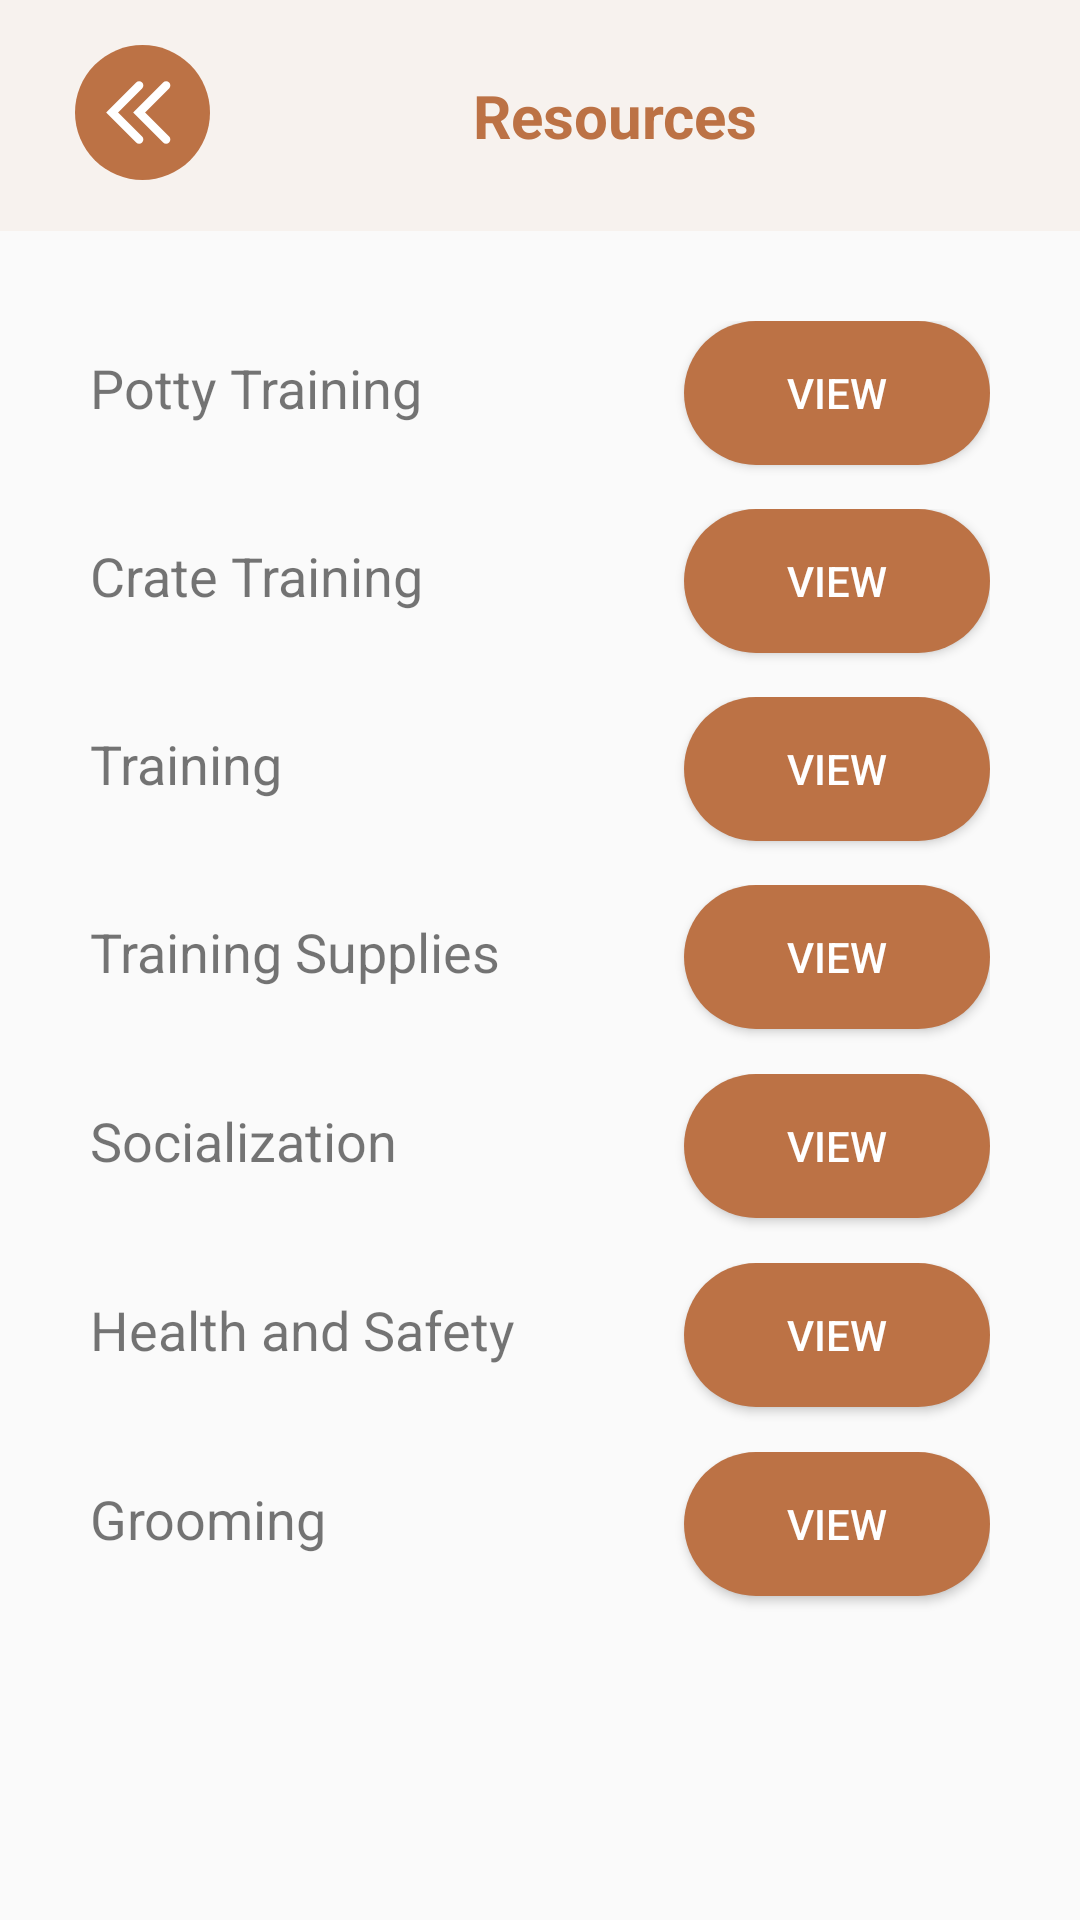

This screen was rendered from an Android layout file. Write that file and the resources it references.
<!-- AndroidManifest.xml: application theme AppTheme.Light -->
<!-- res/layout/tips_advice.xml -->
<?xml version="1.0" encoding="utf-8"?>
<LinearLayout xmlns:android="http://schemas.android.com/apk/res/android"
    xmlns:app="http://schemas.android.com/apk/res-auto"
    xmlns:tools="http://schemas.android.com/tools"
    android:id="@+id/bg"
    android:layout_width="match_parent"
    android:layout_height="match_parent"
    android:orientation="vertical">


    <LinearLayout
        android:id="@+id/header"
        android:layout_width="match_parent"
        android:layout_height="wrap_content"
        android:background="#F7F2EE"
        android:orientation="horizontal">

        <ImageButton
            android:id="@+id/returnButton"
            android:layout_width="wrap_content"
            android:layout_height="wrap_content"
            android:layout_gravity="left"
            android:background="#00FFFFFF"
            android:contentDescription="back button"
            android:onClick="gotoHomePage"
            android:paddingLeft="25dp"
            android:paddingTop="15dp"
            android:src="@drawable/backbutton" />

        <TextView
            android:id="@+id/titleText"
            android:layout_width="270dp"
            android:layout_height="wrap_content"
            android:gravity="center"
            android:paddingTop="25dp"
            android:paddingBottom="25dp"
            android:text="Resources"
            android:textColor="#BC7245"
            android:textSize="20dp"
            android:textStyle="bold" />

        <ImageButton
            android:id="@+id/invisButton"
            android:layout_width="wrap_content"
            android:layout_height="wrap_content"
            android:layout_gravity="left"
            android:background="#00FFFFFF"
            android:contentDescription="back button"
            android:onClick="gotoHomePage"
            android:paddingTop="15dp"
            android:paddingRight="25dp"
            android:src="@drawable/backbutton"
            android:visibility="invisible" />


    </LinearLayout>

    <TableLayout
        android:layout_width="match_parent"
        android:layout_height="500dp"
        android:padding="30dp">

        <TableRow
            android:layout_width="match_parent"
            android:layout_height="wrap_content"
            android:layout_weight="1">

            <TextView
                android:id="@+id/tableText1"
                android:layout_width="wrap_content"
                android:layout_height="wrap_content"
                android:layout_weight="4"

                android:text="Potty Training"
                android:textSize="18dp" />

            <Button
                android:id="@+id/tableBut1"
                android:layout_width="wrap_content"
                android:layout_height="wrap_content"
                android:layout_weight="1"
                android:background="@drawable/primary_button"
                android:text="View"
                android:textColor="#FFFFFF" />
        </TableRow>

        <TableRow
            android:layout_width="match_parent"
            android:layout_height="match_parent"
            android:layout_weight="1">

            <TextView
                android:id="@+id/tableText2"
                android:layout_width="wrap_content"
                android:layout_height="wrap_content"
                android:layout_weight="4"
                android:text="Crate Training"
                android:textSize="18dp" />

            <Button
                android:id="@+id/tableBut2"
                android:layout_width="wrap_content"
                android:layout_height="wrap_content"
                android:layout_weight="1"
                android:background="@drawable/primary_button"
                android:text="View"
                android:textColor="#FFFFFF" />
        </TableRow>

        <TableRow
            android:layout_width="match_parent"
            android:layout_height="match_parent"
            android:layout_weight="1">

            <TextView
                android:id="@+id/tableText3"
                android:layout_width="wrap_content"
                android:layout_height="wrap_content"
                android:layout_weight="4"
                android:text="Training"
                android:textSize="18dp" />

            <Button
                android:id="@+id/tableBut3"
                android:layout_width="wrap_content"
                android:layout_height="wrap_content"
                android:layout_weight="1"
                android:background="@drawable/primary_button"
                android:text="View"
                android:textColor="#FFFFFF" />
        </TableRow>

        <TableRow
            android:layout_width="match_parent"
            android:layout_height="match_parent"
            android:layout_weight="1">

            <TextView
                android:id="@+id/tableText4"
                android:layout_width="wrap_content"
                android:layout_height="wrap_content"
                android:layout_weight="4"
                android:text="Training Supplies"
                android:textSize="18dp" />

            <Button
                android:id="@+id/tableBut4"
                android:layout_width="wrap_content"
                android:layout_height="wrap_content"
                android:layout_weight="1"
                android:background="@drawable/primary_button"
                android:text="View"
                android:textColor="#FFFFFF" />
        </TableRow>

        <TableRow
            android:layout_width="match_parent"
            android:layout_height="match_parent"
            android:layout_weight="1">

            <TextView
                android:id="@+id/tableText5"
                android:layout_width="wrap_content"
                android:layout_height="wrap_content"
                android:layout_weight="4"
                android:text="Socialization"
                android:textSize="18dp" />

            <Button
                android:id="@+id/tableBut5"
                android:layout_width="wrap_content"
                android:layout_height="wrap_content"
                android:layout_weight="1"
                android:background="@drawable/primary_button"
                android:text="View"
                android:textColor="#FFFFFF" />
        </TableRow>

        <TableRow
            android:layout_width="match_parent"
            android:layout_height="match_parent"
            android:layout_weight="1">

            <TextView
                android:id="@+id/tableText6"
                android:layout_width="wrap_content"
                android:layout_height="wrap_content"
                android:layout_weight="4"
                android:text="Health and Safety"
                android:textSize="18dp" />

            <Button
                android:id="@+id/tableBut6"
                android:layout_width="wrap_content"
                android:layout_height="wrap_content"
                android:layout_weight="1"
                android:background="@drawable/primary_button"
                android:text="View"
                android:textColor="#FFFFFF" />
        </TableRow>

        <TableRow
            android:layout_width="match_parent"
            android:layout_height="match_parent"
            android:layout_weight="1">

            <TextView
                android:id="@+id/tableText7"
                android:layout_width="wrap_content"
                android:layout_height="wrap_content"
                android:layout_weight="4"
                android:text="Grooming"
                android:textSize="18dp" />

            <Button
                android:id="@+id/tableBut7"
                android:layout_width="wrap_content"
                android:layout_height="wrap_content"
                android:layout_weight="1"
                android:background="@drawable/primary_button"
                android:text="View"
                android:textColor="#FFFFFF" />
        </TableRow>
    </TableLayout>


</LinearLayout>
<!-- resources referenced by this layout -->
<resources>
  <!-- drawable backbutton (drawable) -->
  <vector xmlns:android="http://schemas.android.com/apk/res/android"
      android:width="45dp"
      android:height="45dp"
      android:viewportWidth="40"
      android:viewportHeight="40">
    <path
        android:pathData="M20,20m-20,0a20,20 0,1 1,40 0a20,20 0,1 1,-40 0"
        android:fillColor="#BC7245"/>
    <path
        android:pathData="M27,12L19,20L27,28"
        android:strokeWidth="2.5"
        android:fillColor="#00000000"
        android:strokeColor="#ffffff"
        android:strokeLineCap="round"/>
    <path
        android:pathData="M19,12L11,20L19,28"
        android:strokeWidth="2.5"
        android:fillColor="#00000000"
        android:strokeColor="#ffffff"
        android:strokeLineCap="round"/>
  </vector>
  <!-- drawable primary_button (drawable) -->
  <?xml version="1.0" encoding="utf-8"?>
  <shape xmlns:android="http://schemas.android.com/apk/res/android"
      android:shape="rectangle" android:padding="15dp">
  
      <solid android:color="#BC7245" />
      <corners
          android:bottomRightRadius="50dp"
          android:bottomLeftRadius="50dp"
          android:topLeftRadius="50dp"
          android:topRightRadius="50dp" />
  </shape>
  <style name="AppTheme.Light" parent="Theme.AppCompat.DayNight.DarkActionBar">
          
          <item name="colorPrimary">@color/purple_500</item>
          <item name="colorPrimaryVariant">@color/purple_700</item>
          <item name="colorOnPrimary">@color/white</item>
          
          <item name="colorSecondary">@color/teal_200</item>
          <item name="colorSecondaryVariant">@color/teal_700</item>
          <item name="colorOnSecondary">@color/black</item>
          
          <item name="android:statusBarColor">?attr/colorPrimaryVariant</item>
          
      </style>
  <!-- not gathered from this repository: default colours our renderer supplied (Android Studio template values) -->
  <color name="purple_500">#FF6200EE</color>
  <color name="purple_700">#FF3700B3</color>
  <color name="teal_200">#FF03DAC5</color>
  <color name="teal_700">#FF018786</color>
  <color name="black">#FF000000</color>
  <color name="white">#FFFFFFFF</color>
</resources>
